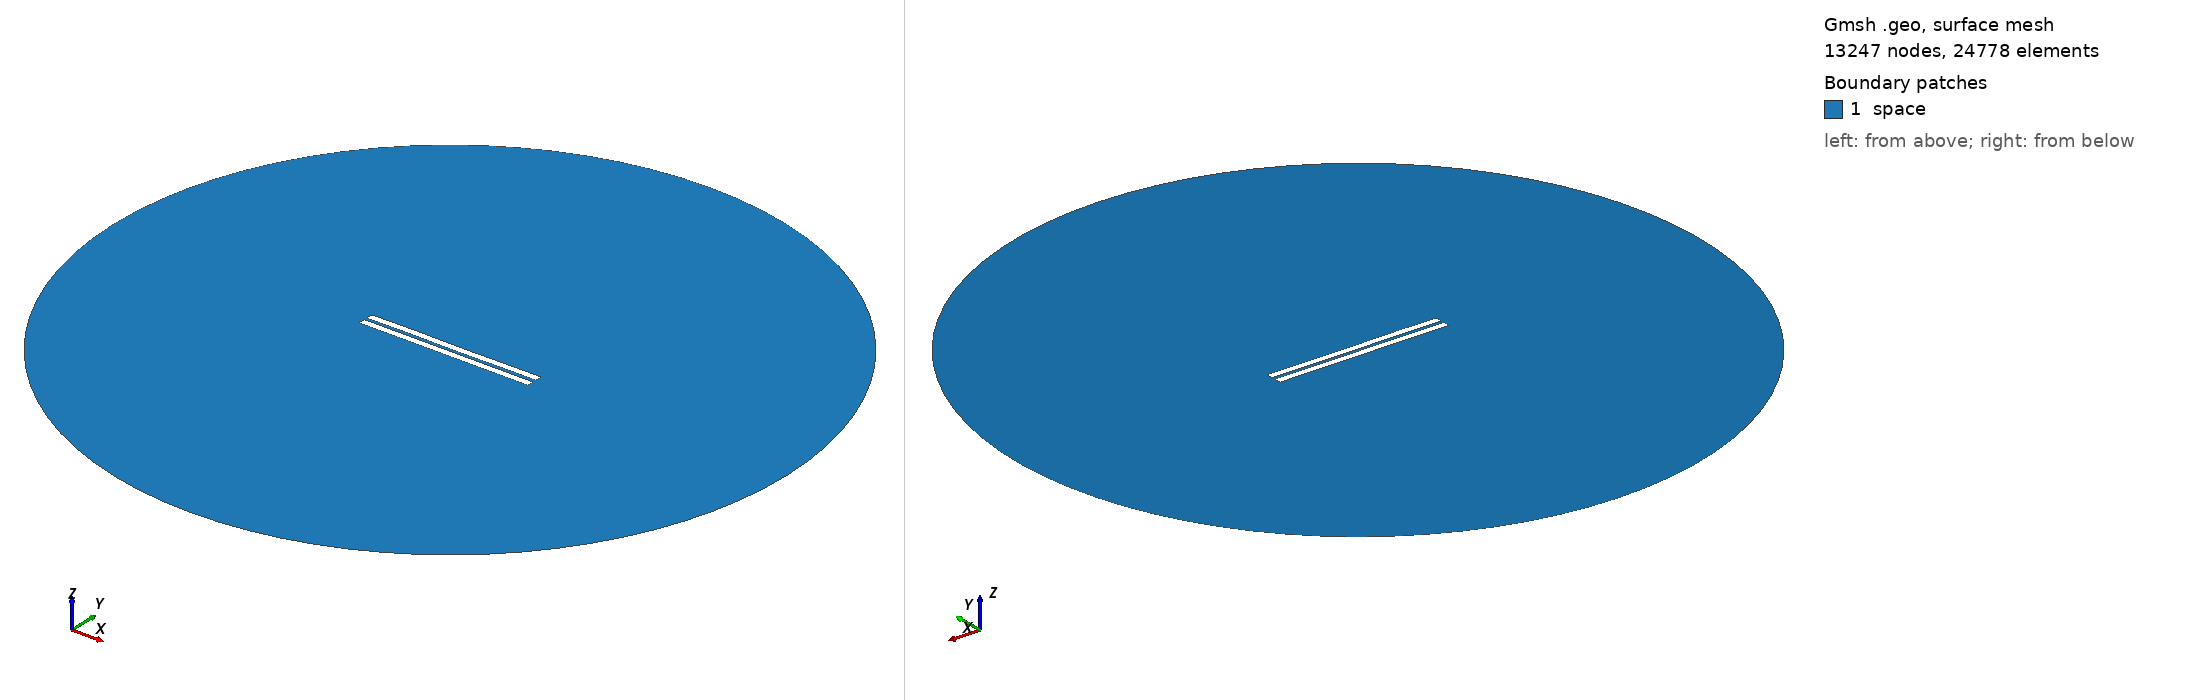

Gmsh geometry script, surface-meshed: 13247 nodes, 24778 surface elements. Boundary patches (legend numbers): 1 space. Left view from above one corner, right view from below the opposite corner. Legend entries are the model's physical surfaces. The drawing asked Gmsh for element sizes between 1% and 20% of the model's largest extent; the script's own settings can give other sizes.

=== 1194.geo (drawn) ===
//---------------------------------------
// Geometry kernel
//---------------------------------------

SetFactory("OpenCASCADE");



//---------------------------------------
// Parameters of the geometry
//---------------------------------------

// Overetch of the upper plate
overetch = 0.0;

// Distance between the plates
distance = 1.75;

// Discretization over the x axis (for the deformation)
nx = 50; 

// Length of the plate
L = 100 - overetch; 

// Number of modes
n = 4; 

// 1st mode coefficient
coeff(1) = 0.15;
beta(1) = 0.596864 * 3.1415926535 / L;

// 2nd mode coefficient
coeff(2) = 0.0;
beta(2) = 1.49418 * 3.1415926535 / L;

// 3rd mode coefficient
coeff(3) = 0.07499999999999998;
beta(3) = 2.50025 * 3.1415926535 / L;

// 4th mode coefficient
coeff(4) = 0.07499999999999998;
beta(4) = 3.49999 * 3.1415926535 / L;



//---------------------------------------
// Upper plate (deformed rectangle)
//---------------------------------------

// Coordiantes of the upper plate
xmin = -50;
xmax = 50 - overetch;

// Height of the upper plate
yheight = 4 - 2 * overetch;

// Indexes of the points
UpperID[] = {};
LowerID[] = {};
LeftID[] = {};
RightID[] = {};

// Point index
p = 1;

// Horizontal edges
For i In {1:nx}
    x = xmin + (i-1)*(xmax - xmin)/(nx-1);

    y_bottom = distance / 2 + overetch;
    For j In {1:n}
        C = (Cosh(beta(j)*L) + Cos(beta(j)*L)) / (Sinh(beta(j)*L) + Sin(beta(j)*L));
        y_bottom  = y_bottom + coeff(j) * (Cosh(beta(j)*(x+50)) - Cos(beta(j)*(x+50)) - C * (Sinh(beta(j)*(x+50)) - Sin(beta(j)*(x+50))));
    EndFor

    y_top = y_bottom + yheight;

    Point(p) = {x, y_top, 0, 1.0};
    UpperID[i] = p;
    p = p + 1;

    Point(p) = {x, y_bottom, 0, 1.0};
    LowerID[i] = p;
    p = p + 1;
EndFor

// Create point lists
UpperPts[] = {}; LowerPts[] = {};
For i In {1:nx}
  UpperPts[] += {UpperID[i]};
  LowerPts[] += {LowerID[i]};
EndFor

// Build splines
Spline(1) = {UpperPts[]};
Spline(2) = {LowerPts[]};
Line(3) = {LowerPts[nx-1], UpperPts[nx-1]};
Line(4) = {LowerPts[0], UpperPts[0]};

// Build the plane surface
Curve Loop(1) = {2, 3, -1, -4};
Plane Surface(1) = {1};



//---------------------------------------
// Lower plate (rectangle)
//---------------------------------------

// Vertices
Point(1001) = {-50, -1, 0, 1.0};
Point(1002) = { 50, -1, 0, 1.0};
Point(1003) = { 50,  -5, 0, 1.0};
Point(1004) = {-50,  -5, 0, 1.0};

// Edges
Line(5) = {1001, 1002};
Line(6) = {1002, 1003};
Line(7) = {1003, 1004};
Line(8) = {1004, 1001};

// Plane surface
Line Loop(2) = {5, 6, 7, 8};
Plane Surface(2) = {2}; 



//---------------------------------------
// Outer (fictious) boundary
//---------------------------------------

// Points
Point(1005) = {0, 0, 0};       // Center
Point(1006) = {200, 0, 0};     // Start point
Point(1007) = {0, 200, 0};     // 90 degrees
Point(1008) = {-200, 0, 0};    // 180 degrees
Point(1009) = {0, -200, 0};    // 270 degrees

// Circle arcs (each needs start, center, end)
Circle(9) = {1006, 1005, 1007};
Circle(10) = {1007, 1005, 1008};
Circle(11) = {1008, 1005, 1009};
Circle(12) = {1009, 1005, 1006};

// Plane surface for the entire domain
Curve Loop(3) = {9, 10, 11, 12};
Surface(3) = {3};

// Subtract the plates from the whole domain to obtain the actual domain where we want to solve the equations
BooleanDifference{ Surface{3}; Delete; }{ Surface{1}; Surface{2}; Delete; }




//---------------------------------------
// Transfinite Lines/Curves
//---------------------------------------

// Set the number of points on the boundaries
r = 7;

// Plates
Transfinite Curve {1, 2} = 50*r Using Progression 1;
Transfinite Curve {3, 4} = 2*r Using Progression 1;
Transfinite Line {5, 7} = 50*r Using Progression 1;
Transfinite Line {6, 8} = 2*r Using Progression 1;

// Outer boundary
Transfinite Line {9, 10, 11, 12} = 20 Using Progression 1;



//---------------------------------------
// Physical groups
//---------------------------------------                

// Physical curves (boundaries)
Physical Line("force_segment", 10) = {2};
Physical Line("upper_plate", 11) = {1, 3, 4};
Physical Line("lower_plate", 12) = {5, 6, 7, 8};
Physical Line("boundary", 20) = {9, 10, 11, 12};

// Physical Surfaces
Physical Surface("space", 30) = {3};



//---------------------------------------
// 6. Generate the Mesh
//---------------------------------------

// 2D mesh generation
Mesh 2;
